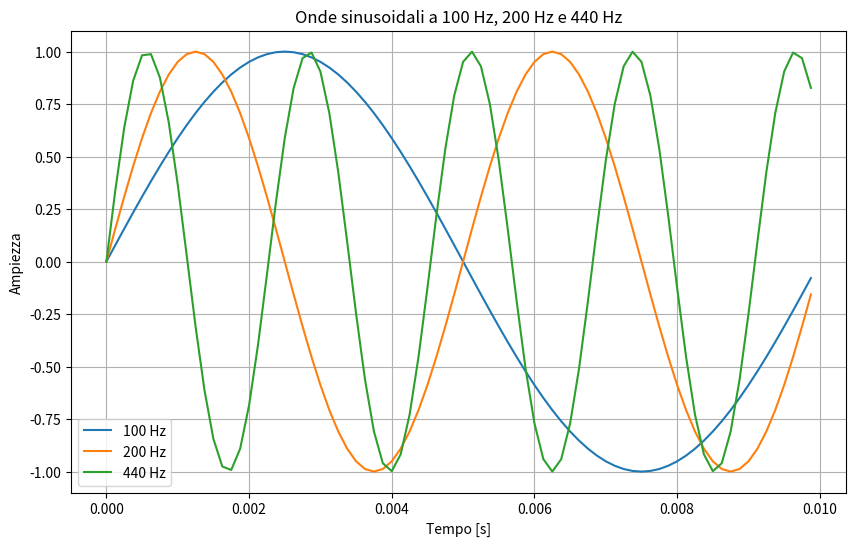

The matplotlib source for this figure:
import numpy as np
import matplotlib.pyplot as plt

# Parametri comuni
fs = 8000  # Frequenza di campionamento in Hz
duration = 0.01  # Durata del segnale in secondi
t = np.arange(0, duration, 1/fs)  # Vettore del tempo

# Frequenze dei segnali
frequencies = [100, 200, 440]

# Creazione e visualizzazione dei segnali
plt.figure(figsize=(10, 6))

for f in frequencies:
    y = np.sin(2 * np.pi * f * t)
    plt.plot(t, y, label=f'{f} Hz')

plt.title('Onde sinusoidali a 100 Hz, 200 Hz e 440 Hz')
plt.xlabel('Tempo [s]')
plt.ylabel('Ampiezza')
plt.legend()
plt.grid(True)
plt.show()
